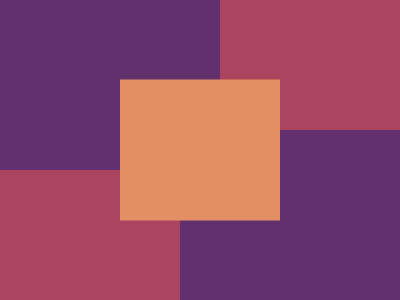

Write a web page that renders exactly this picture using CSS.

<div class="one"></div>
<p class="two"></p>
<style>
  body {
    margin: 0;
    background-color: #62306d;
  }
  .one {
    width: 180px;
    height: 130px;
    bottom: 0;
    background: #aa445f;
    position: absolute;
    box-shadow: 220px -170px #aa445f;
  }
  .two {
    margin: 0;
    position: absolute;
    top: 50%;
    left: 50%;
    background-color: #e38f66;
    height: 141px;
    width: 160px;
    transform: translate(-50%, -50%);
  }
</style>
